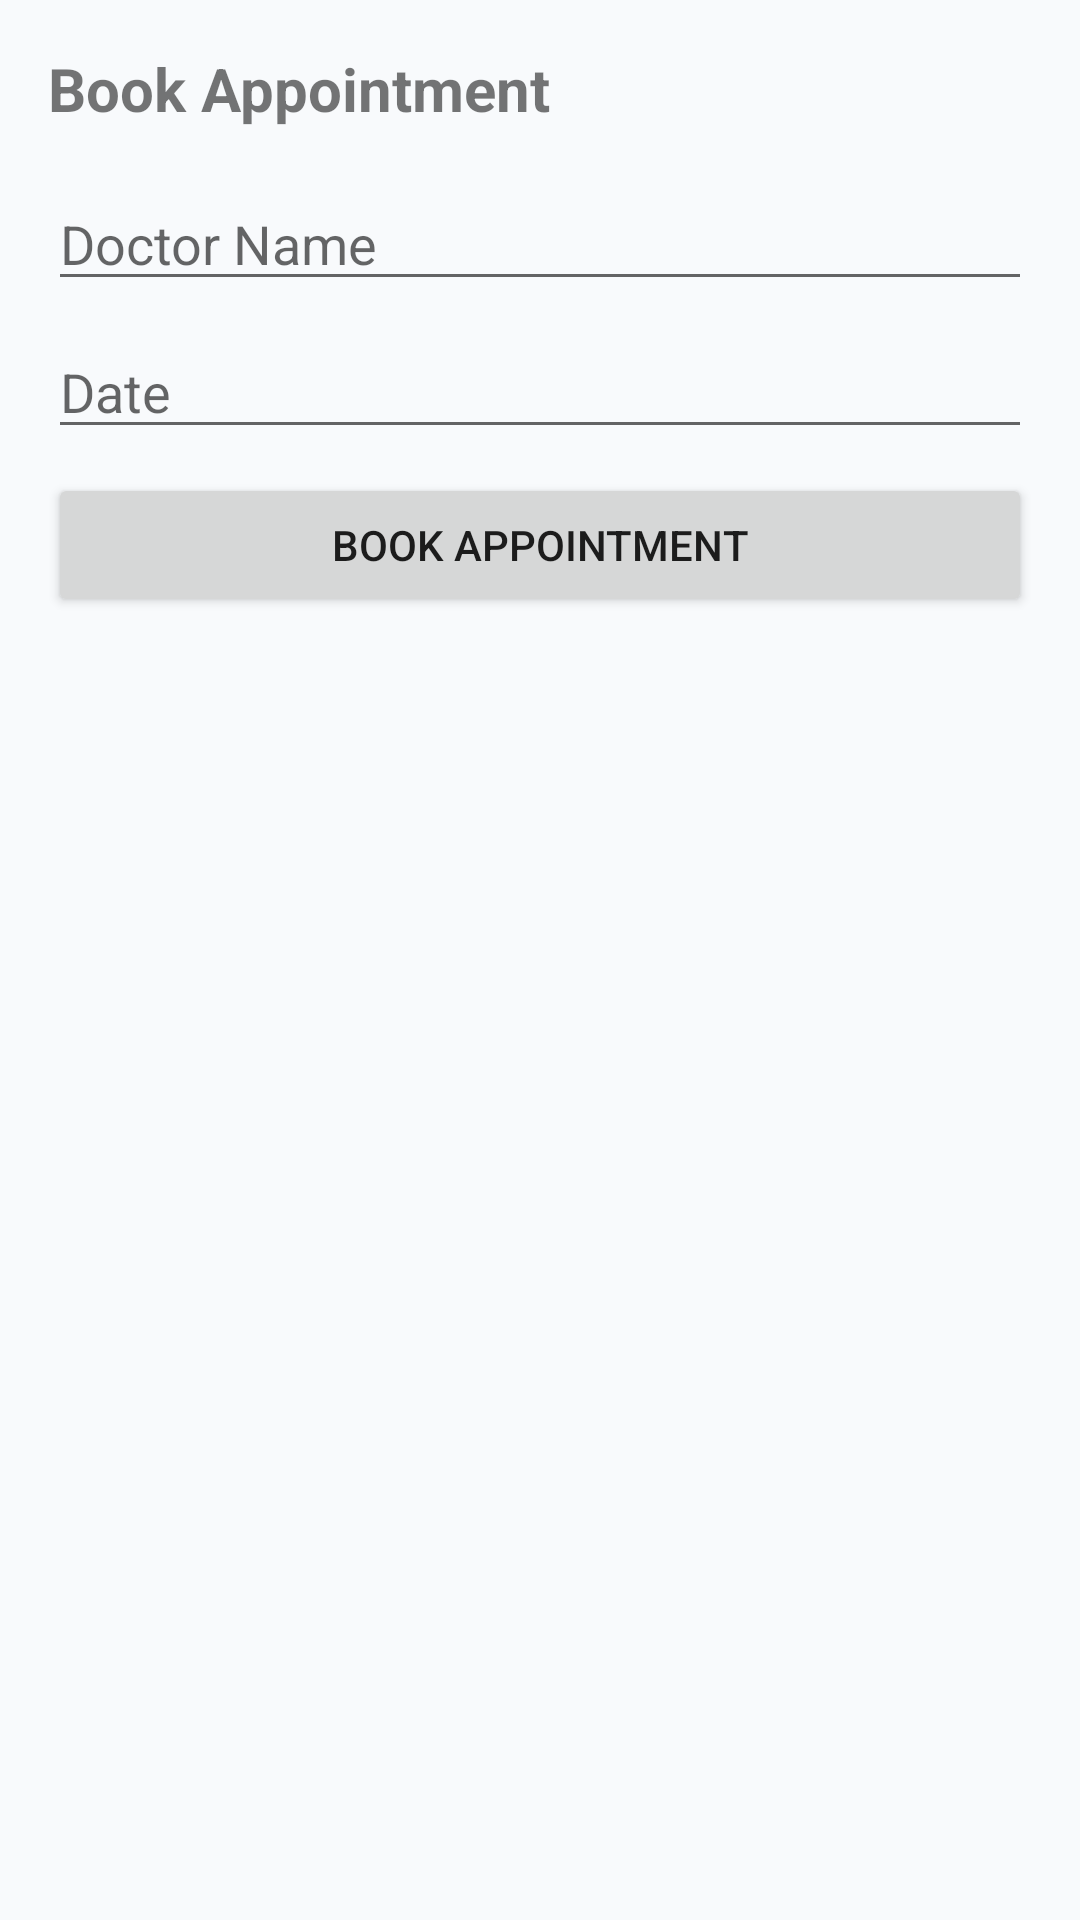

Reconstruct the res/layout file that produces this screen, plus the resources it refers to.
<!-- AndroidManifest.xml: application theme Theme.RoleBasedTelemedicinePatient -->
<!-- res/layout/activity_appointment.xml -->
<?xml version="1.0" encoding="utf-8"?>
<LinearLayout xmlns:android="http://schemas.android.com/apk/res/android" android:layout_width="match_parent" android:layout_height="match_parent" android:orientation="vertical" android:padding="16dp">

    <TextView android:id="@+id/textViewAppointmentTitle" android:layout_width="match_parent" android:layout_height="wrap_content" android:text="Book Appointment" android:textSize="20sp" android:textStyle="bold" android:layout_marginBottom="16dp" />

    <EditText android:id="@+id/etDoctorName" android:layout_width="match_parent" android:layout_height="wrap_content" android:hint="Doctor Name" android:layout_marginBottom="8dp" />

    <EditText android:id="@+id/etDate" android:layout_width="match_parent" android:layout_height="wrap_content" android:hint="Date" android:layout_marginBottom="8dp" />

    <Button android:id="@+id/btnBookAppointment" android:layout_width="match_parent" android:layout_height="wrap_content" android:text="Book Appointment" />

</LinearLayout>
<!-- resources referenced by this layout -->
<resources>
  <style name="Theme.RoleBasedTelemedicinePatient" parent="Theme.MaterialComponents.Light.NoActionBar">
          
          <item name="colorPrimary">@color/colorPrimary</item>
          <item name="colorPrimaryVariant">@color/colorPrimaryVariant</item>
          <item name="colorOnPrimary">@color/colorOnPrimary</item>
          <item name="android:statusBarColor">@color/colorPrimaryVariant</item>
          <item name="android:windowBackground">@color/colorBackground</item>
  
          
          <item name="colorBackground">@color/colorBackground</item>
          <item name="colorTextPrimary">@color/text_primary</item>
          <item name="colorTextSecondary">@color/text_secondary</item>
          <item name="colorTextMuted">@color/text_muted</item>
          <item name="colorSuccess">@color/colorSuccess</item>
      </style>
  <color name="colorPrimary">#1E3A8A</color>
  <color name="colorPrimaryVariant">#1D4ED8</color>
  <color name="colorOnPrimary">#FFFFFF</color>
  <color name="colorBackground">#F8FAFC</color>
  <color name="text_primary">#0F172A</color>
  <color name="text_secondary">#6B7280</color>
  <color name="text_muted">#9CA3AF</color>
  <color name="colorSuccess">#15803D</color>
</resources>
